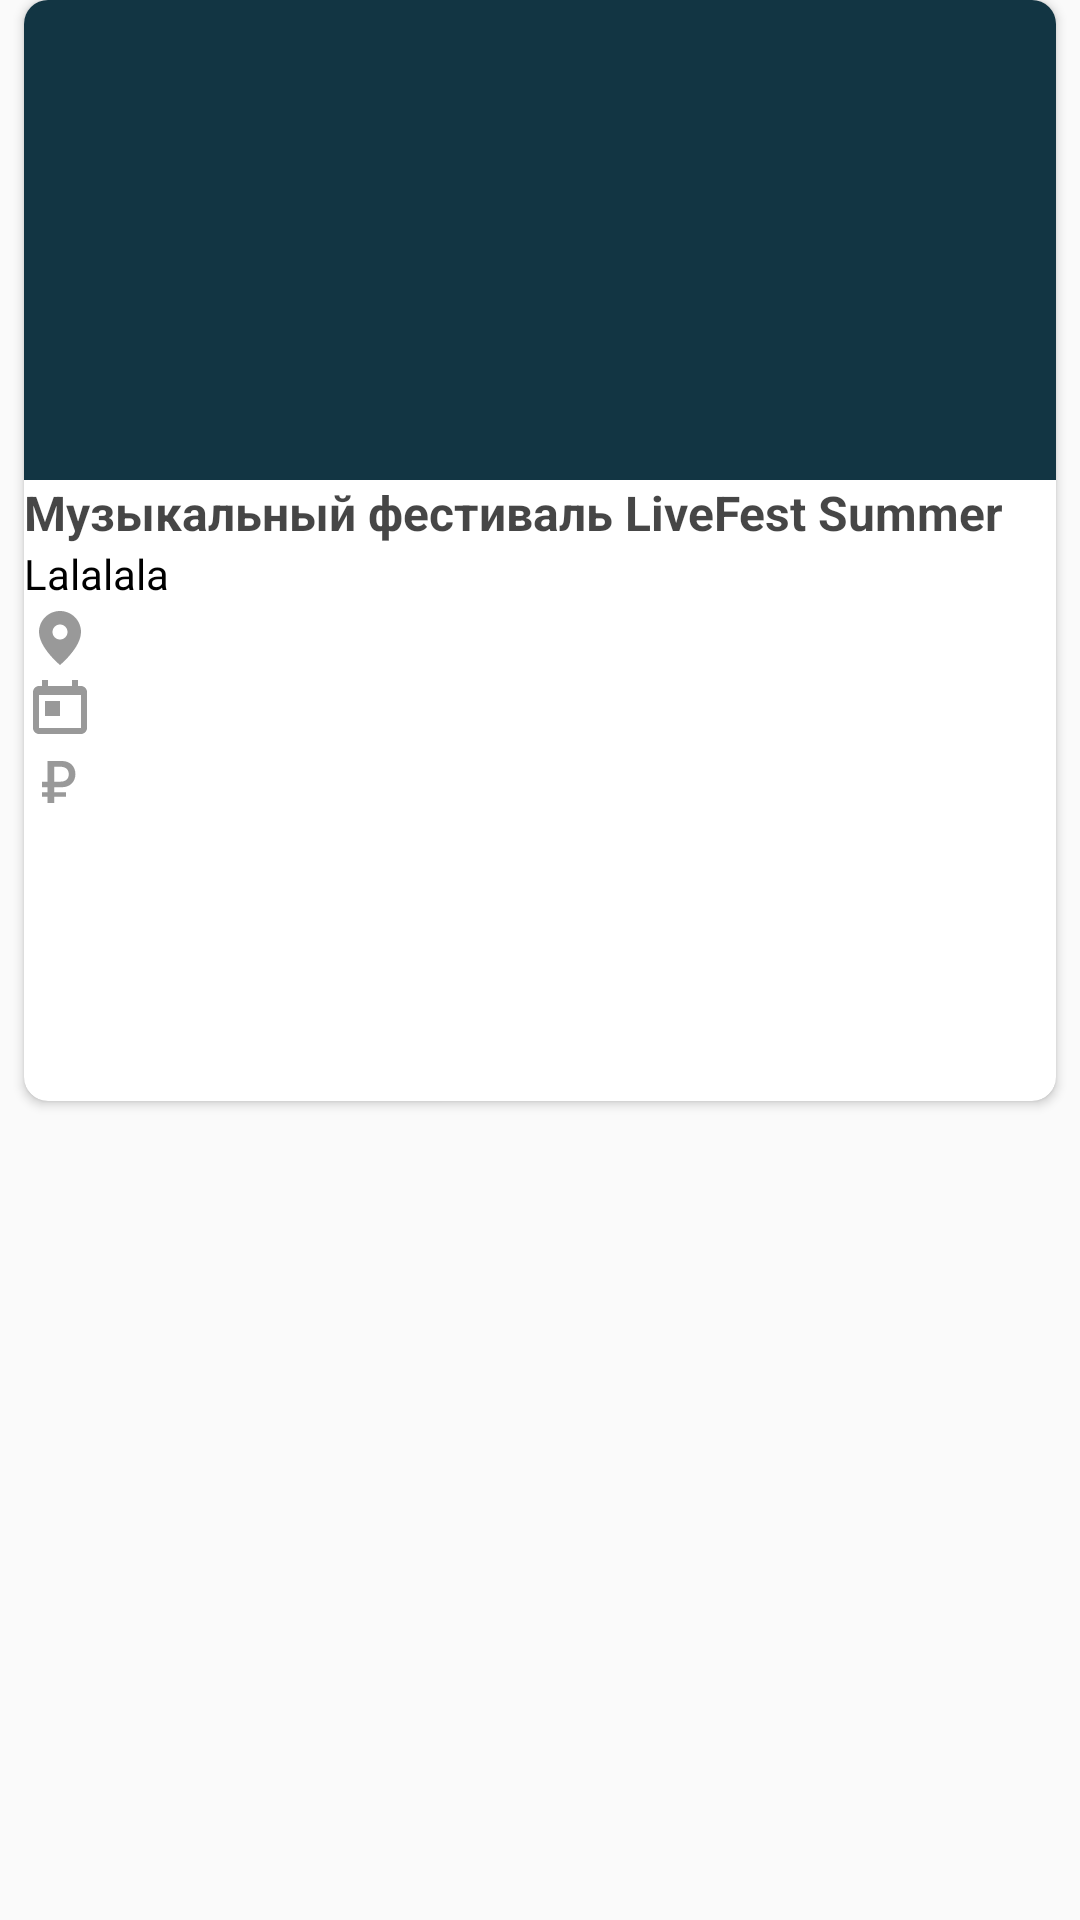

Reconstruct the res/layout file that produces this screen, plus the resources it refers to.
<!-- AndroidManifest.xml: application theme AppTheme -->
<!-- res/layout/activity_feed.xml -->
<?xml version="1.0" encoding="utf-8"?>
<android.support.constraint.ConstraintLayout
        xmlns:android="http://schemas.android.com/apk/res/android"
        xmlns:tools="http://schemas.android.com/tools"
        xmlns:app="http://schemas.android.com/apk/res-auto"
        android:layout_width="match_parent"
        android:layout_height="match_parent"
        tools:context=".FeedActivity">
    
    <android.support.v7.widget.CardView
            android:layout_width="match_parent"
            android:layout_height="367dp"
            app:cardCornerRadius="8dp"
            android:layout_marginStart="8dp"
            android:layout_marginEnd="8dp">
        <LinearLayout
                android:layout_width="match_parent"
                android:layout_height="match_parent"
                android:orientation="vertical"
                >
            <ImageView
                    android:layout_width="match_parent"
                    android:layout_height="160dp"
                    android:background="#123543"
                    android:contentDescription="Image"/>
            <LinearLayout
                    android:layout_width="match_parent"
                    android:layout_height="200dp"
                    android:orientation="vertical">
                <TextView
                        android:text="Музыкальный фестиваль LiveFest Summer"
                        android:textSize="16sp"
                        android:textStyle="bold"
                        android:textColor="#b9000000"
                        android:layout_width="match_parent"
                        android:layout_height="wrap_content"/>
                <TextView
                        android:text="Lalalala"
                        android:textSize="14sp"
                        android:textFontWeight="700"
                        android:textColor="#000000"
                        android:layout_width="match_parent"
                        android:layout_height="wrap_content"/>
                <LinearLayout
                        android:layout_width="match_parent"
                        android:layout_height="wrap_content">
                    <ImageView
                            android:layout_width="wrap_content"
                            android:layout_height="wrap_content"
                            android:src="@drawable/ic_location"
                            tools:ignore="ContentDescription"/>

                </LinearLayout>
                <LinearLayout
                        android:layout_width="match_parent"
                        android:layout_height="wrap_content">
                    <ImageView
                            android:layout_width="wrap_content"
                            android:layout_height="wrap_content"
                            android:src="@drawable/ic_today"
                            tools:ignore="ContentDescription"/>

                </LinearLayout>
                <LinearLayout
                        android:layout_width="match_parent"
                        android:layout_height="wrap_content">
                    <ImageView
                            android:layout_width="wrap_content"
                            android:layout_height="wrap_content"
                            android:src="@drawable/ic_attach_money"
                            tools:ignore="ContentDescription"/>
                </LinearLayout>
            </LinearLayout>
        </LinearLayout>
    </android.support.v7.widget.CardView>


</android.support.constraint.ConstraintLayout>
<!-- resources referenced by this layout -->
<resources>
  <!-- drawable ic_attach_money (drawable) -->
  <vector xmlns:android="http://schemas.android.com/apk/res/android"
      android:width="24dp"
      android:height="24dp"
      android:viewportWidth="24"
      android:viewportHeight="24">
    <path
        android:pathData="M10.0457,6.921H12.0832C13.9751,6.921 14.9161,7.8815 14.9161,9.4047C14.9161,10.9279 13.9751,11.8884 12.0832,11.8884H10.0457V6.921ZM13.9848,16.9432V15.3909H10.0457V13.7512H12.6265C15.343,13.7512 17.1379,11.9078 17.1379,9.3853C17.1379,6.8531 15.3818,5 12.6944,5H7.8725V11.9078H6V13.7318H7.8725V15.3909H6V16.9432H7.8725V19H10.0457V16.9432H13.9848Z"
        android:fillColor="#000000"
        android:fillAlpha="0.4"/>
  </vector>
  <!-- drawable ic_location (drawable) -->
  <vector xmlns:android="http://schemas.android.com/apk/res/android"
      android:width="24dp"
      android:height="24dp"
      android:viewportWidth="24"
      android:viewportHeight="24">
    <path
        android:pathData="M12,3C8.13,3 5,6.13 5,10C5,15.25 12,21 12,21C12,21 19,15.25 19,10C19,6.13 15.87,3 12,3ZM12,12.5C10.62,12.5 9.5,11.38 9.5,10C9.5,8.62 10.62,7.5 12,7.5C13.38,7.5 14.5,8.62 14.5,10C14.5,11.38 13.38,12.5 12,12.5Z"
        android:fillColor="#000000"
        android:fillAlpha="0.4"/>
  </vector>
  <!-- drawable ic_today (drawable) -->
  <vector xmlns:android="http://schemas.android.com/apk/res/android"
      android:width="24dp"
      android:height="24dp"
      android:viewportWidth="24"
      android:viewportHeight="24">
    <path
        android:pathData="M19,4H18V2H16V4H8V2H6V4H5C3.89,4 3.01,4.9 3.01,6L3,18C3,19.1 3.89,20 5,20H19C20.1,20 21,19.1 21,18V6C21,4.9 20.1,4 19,4ZM19,18H5V7H19V18ZM7,9H12V14H7V9Z"
        android:fillColor="#000000"
        android:fillAlpha="0.4"/>
  </vector>
  <style name="AppTheme" parent="Theme.AppCompat.Light.NoActionBar">
          
          <item name="colorPrimary">@color/colorPrimary</item>
          <item name="colorPrimaryDark">@color/colorPrimaryDark</item>
          <item name="colorAccent">@color/colorAccent</item>
      </style>
  <color name="colorPrimary">#E62D37</color>
  <color name="colorPrimaryDark">#00574B</color>
  <color name="colorAccent">#D81B60</color>
</resources>
